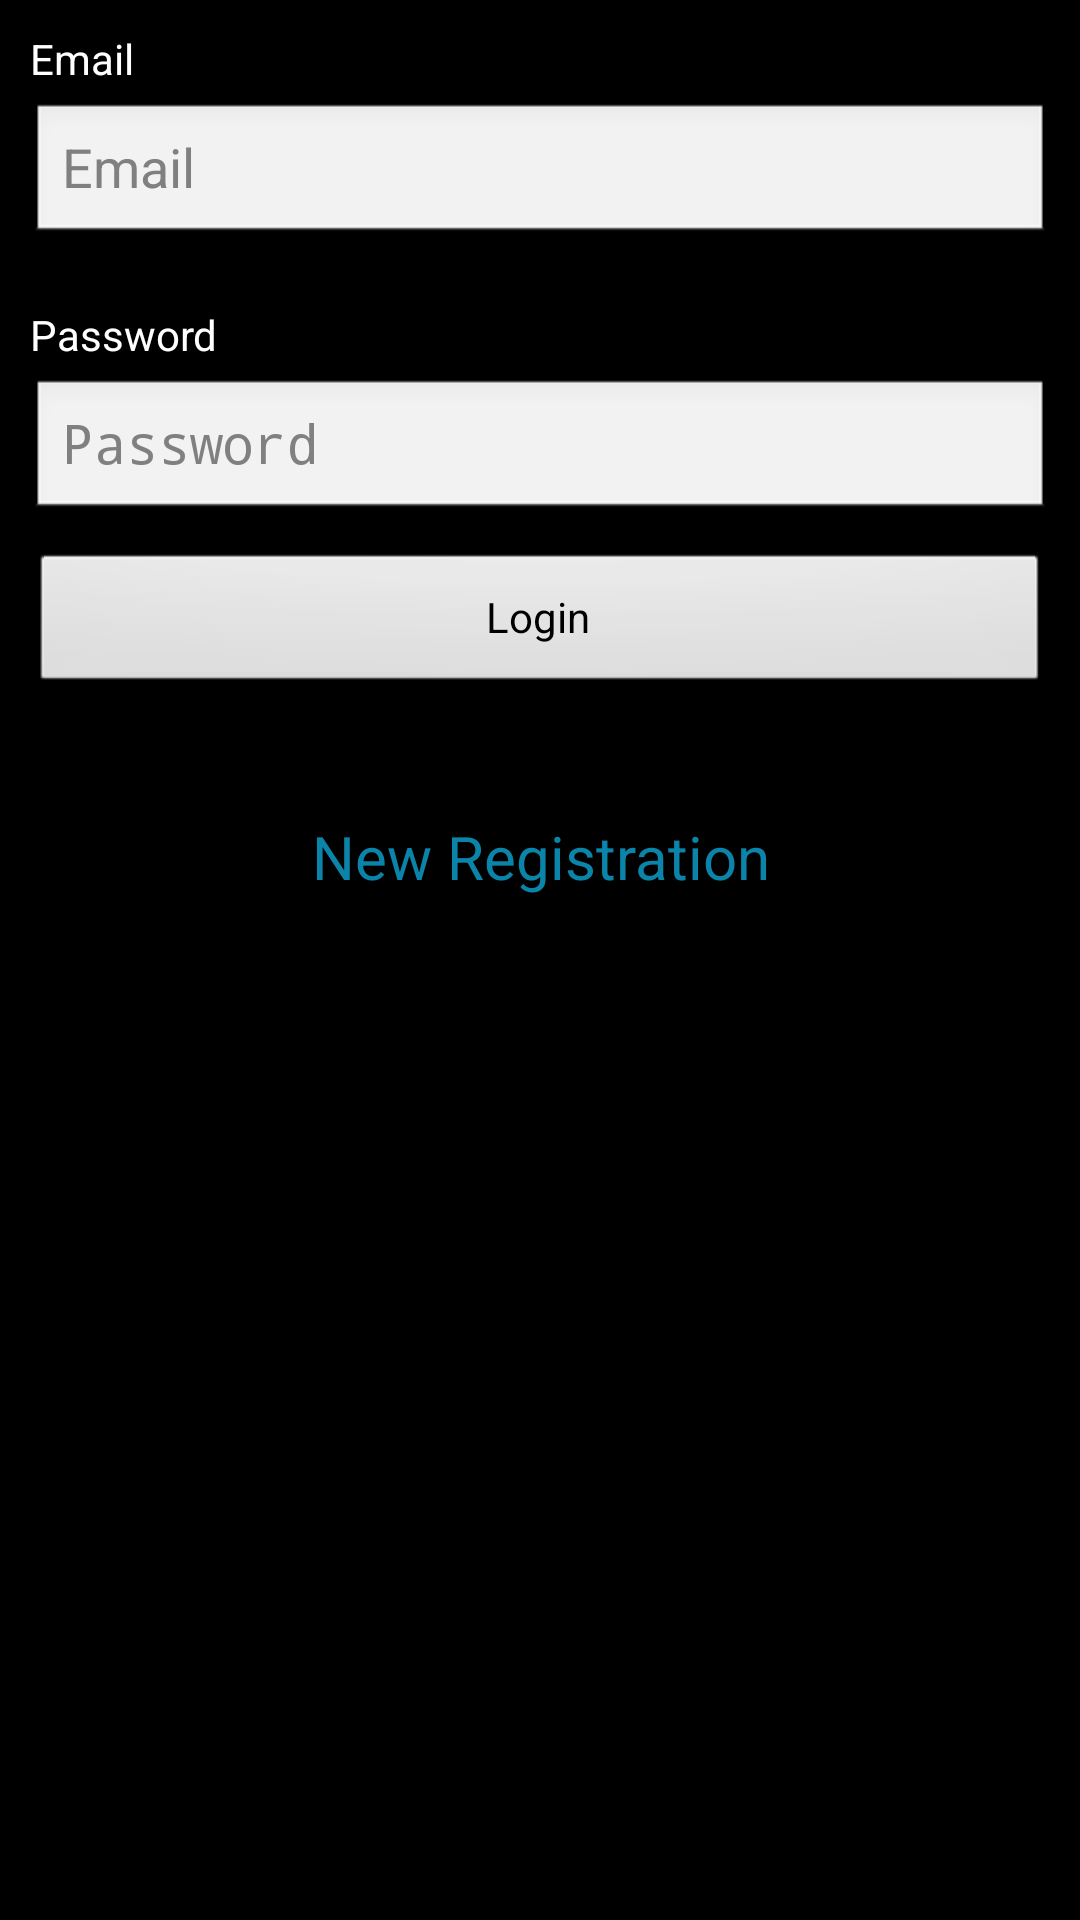

Write the Android layout XML for this screen, with the resource values it uses.
<!-- AndroidManifest.xml: application theme AppTheme -->
<!-- res/layout/activity_login.xml -->
<?xml version="1.0" encoding="utf-8"?>

<ScrollView
  xmlns:android="http://schemas.android.com/apk/res/android"
  android:layout_width="fill_parent"
  android:layout_height="fill_parent"
  android:fillViewport="true">
  
        
        <LinearLayout
          android:orientation="vertical"
          android:layout_width="match_parent"
          android:layout_height="wrap_content"
          android:padding="10sp"
          android:background="#000000">
          
          
          <TextView android:layout_width="fill_parent"
                android:layout_height="wrap_content"
                android:textColor="#ffffff"
                android:text="@string/email"/>
          
          <EditText android:layout_width="fill_parent"
                android:layout_height="wrap_content"
                android:layout_marginTop="5dip"
                android:layout_marginBottom="20dip"
                android:singleLine="true"
                android:hint="@string/email"/>
          
          
          <TextView android:layout_width="fill_parent"
                android:layout_height="wrap_content"
                android:textColor="#ffffff"
                android:text="@string/password"/>
          
          <EditText android:layout_width="fill_parent"
                android:layout_height="wrap_content"
                android:layout_marginTop="5dip"
                android:singleLine="true"
                android:inputType="textPassword"
                android:hint="@string/password"/>
          
          
          <Button android:id="@+id/btnLogin"
                android:layout_width="fill_parent"
                android:layout_height="wrap_content"
                android:layout_marginTop="10dip"
                android:text="@string/login"/>
          
          
          <TextView android:id="@+id/link_to_register"
                android:layout_width="fill_parent"
                android:layout_height="wrap_content"
                android:layout_marginTop="40dip"
                android:layout_marginBottom="40dip"
                android:text="@string/newreg"
                android:gravity="center"
                android:textSize="20sp"
                android:textColor="#0b84aa"/>
 
        </LinearLayout>
        
</ScrollView>
<!-- resources referenced by this layout -->
<resources>
  <string name="email">Email</string>
  <string name="login">Login</string>
  <string name="newreg">New Registration</string>
  <string name="password">Password</string>
  <style name="AppTheme" parent="AppBaseTheme">
          
      </style>
  <style name="AppBaseTheme" parent="android:Theme.Light">
          
      </style>
</resources>
